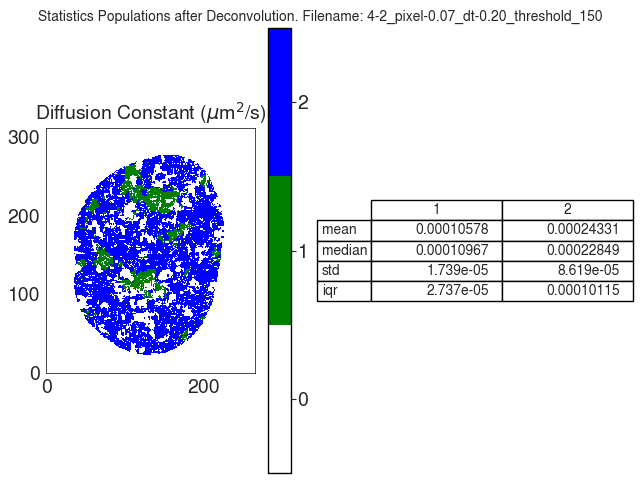

Values plotted in this chart, from the file beside it:
D
, 1, 2
mean, 0.0001058, 0.0002433
median, 0.0001097, 0.0002285
std, 1.7394520927000686e-05, 8.618961711098335e-05
iqr, 2.7368468247591552e-05, 0.0001012
